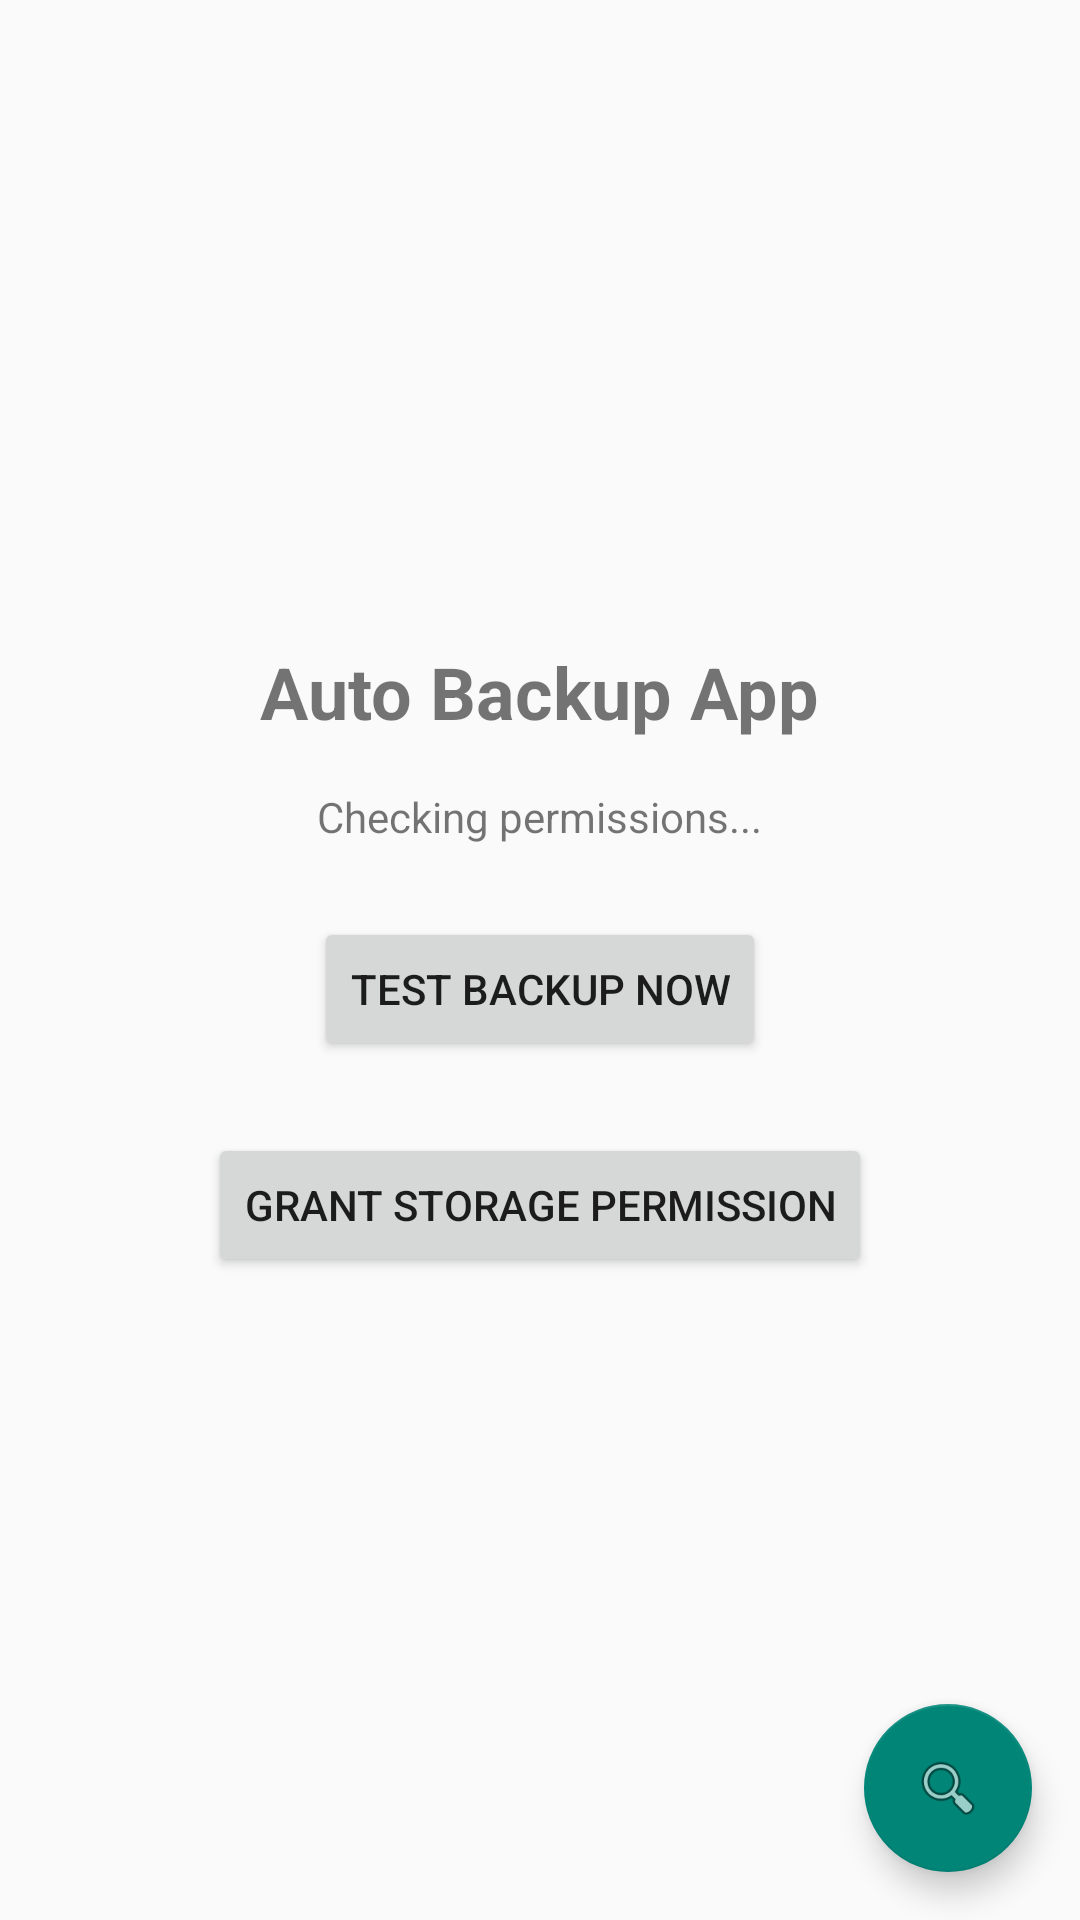

Reconstruct the res/layout file that produces this screen, plus the resources it refers to.
<!-- AndroidManifest.xml: activity theme Theme.AppCompat.DayNight.DarkActionBar -->
<!-- res/layout/activity_main.xml -->
<?xml version="1.0" encoding="utf-8"?>
<androidx.constraintlayout.widget.ConstraintLayout
    xmlns:android="http://schemas.android.com/apk/res/android"
    xmlns:app="http://schemas.android.com/apk/res-auto"
    xmlns:tools="http://schemas.android.com/tools"
    android:layout_width="match_parent"
    android:layout_height="match_parent"
    tools:context=".MainActivity">

    <androidx.recyclerview.widget.RecyclerView
        android:layout_width="match_parent"
        android:layout_height="match_parent"
        android:id="@+id/fileRecyclerView"
        app:layoutManager="androidx.recyclerview.widget.LinearLayoutManager"
        tools:listitem="@layout/file_item"/>



    <com.google.android.material.floatingactionbutton.FloatingActionButton
        android:layout_width="wrap_content"
        android:layout_height="wrap_content"
        android:id="@+id/fab_start_scan"
        android:layout_margin="16dp"
        android:clickable="true"
        android:contentDescription="Start File Scan"
        app:layout_constraintBottom_toBottomOf="parent"
        app:layout_constraintEnd_toEndOf="parent"
        app:srcCompat="@android:drawable/ic_menu_search"


        />

<LinearLayout
    xmlns:android="http://schemas.android.com/apk/res/android"
    android:layout_width="match_parent"
    android:layout_height="match_parent"
    android:orientation="vertical"
    android:padding="24dp"
    android:gravity="center">

    <TextView
        android:id="@+id/titleText"
        android:layout_width="wrap_content"
        android:layout_height="wrap_content"
        android:text="Auto Backup App"
        android:textSize="24sp"
        android:textStyle="bold"/>

    <TextView
        android:id="@+id/statusText"
        android:layout_width="wrap_content"
        android:layout_height="wrap_content"
        android:layout_marginTop="16dp"
        android:text="Checking permissions..."/>

    <Button
        android:id="@+id/testButton"
        android:layout_width="wrap_content"
        android:layout_height="wrap_content"
        android:text="Test Backup Now"
        android:layout_marginTop="24dp"/>

    <Button
        android:id="@+id/permissionButton"
        android:layout_width="wrap_content"
        android:layout_height="wrap_content"
        android:text="Grant Storage Permission"
        android:layout_marginTop="24dp"/>
</LinearLayout>
    </androidx.constraintlayout.widget.ConstraintLayout>
<!-- res/layout/file_item.xml (included above) -->
<?xml version="1.0" encoding="utf-8" ?>
<LinearLayout xmlns:android="http://schemas.android.com/apk/res/android"
    xmlns:app="http://schemas.android.com/apk/res-auto"
    xmlns:tools="http://schemas.android.com/tools"
    android:layout_width="match_parent"
    android:layout_height="wrap_content"
    android:orientation="horizontal"
    android:padding="12dp"
    android:gravity="center_vertical">

    <ImageView
        android:id="@+id/file_thumbnail"
        android:layout_width="46dp"
        android:layout_height="48dp"
        android:scaleType="centerCrop"
        tools:src="@mipmap/ic_launcher" />

    <LinearLayout
        android:layout_width="0dp"
        android:layout_height="wrap_content"
        android:layout_weight="1"
        android:orientation="vertical"
        android:layout_marginStart="16dp"
        android:layout_marginEnd="16dp">
        <TextView
            android:layout_width="wrap_content"
            android:layout_height="wrap_content"
            android:id="@+id/file_name"
            android:textSize="16sp"
            android:textColor="@color/black"
            tools:text="EncryptedFileName.txt" />
        <TextView
            android:id="@+id/file_details"
            android:layout_width="wrap_content"
            android:layout_height="wrap_content"
            android:textSize="12sp"
            tools:text="1.5 MB" />
    </LinearLayout>

    <ImageView
        android:id="@+id/backup_status_icon"
        android:layout_width="24dp"
        android:layout_height="24dp"
        app:srcCompat="@drawable/ic_launcher_background" />

</LinearLayout>
<!-- resources referenced by this layout -->
<resources>

  <!-- not gathered from this repository: default colours our renderer supplied (Android Studio template values) -->
  <color name="black">#FF000000</color>
</resources>
